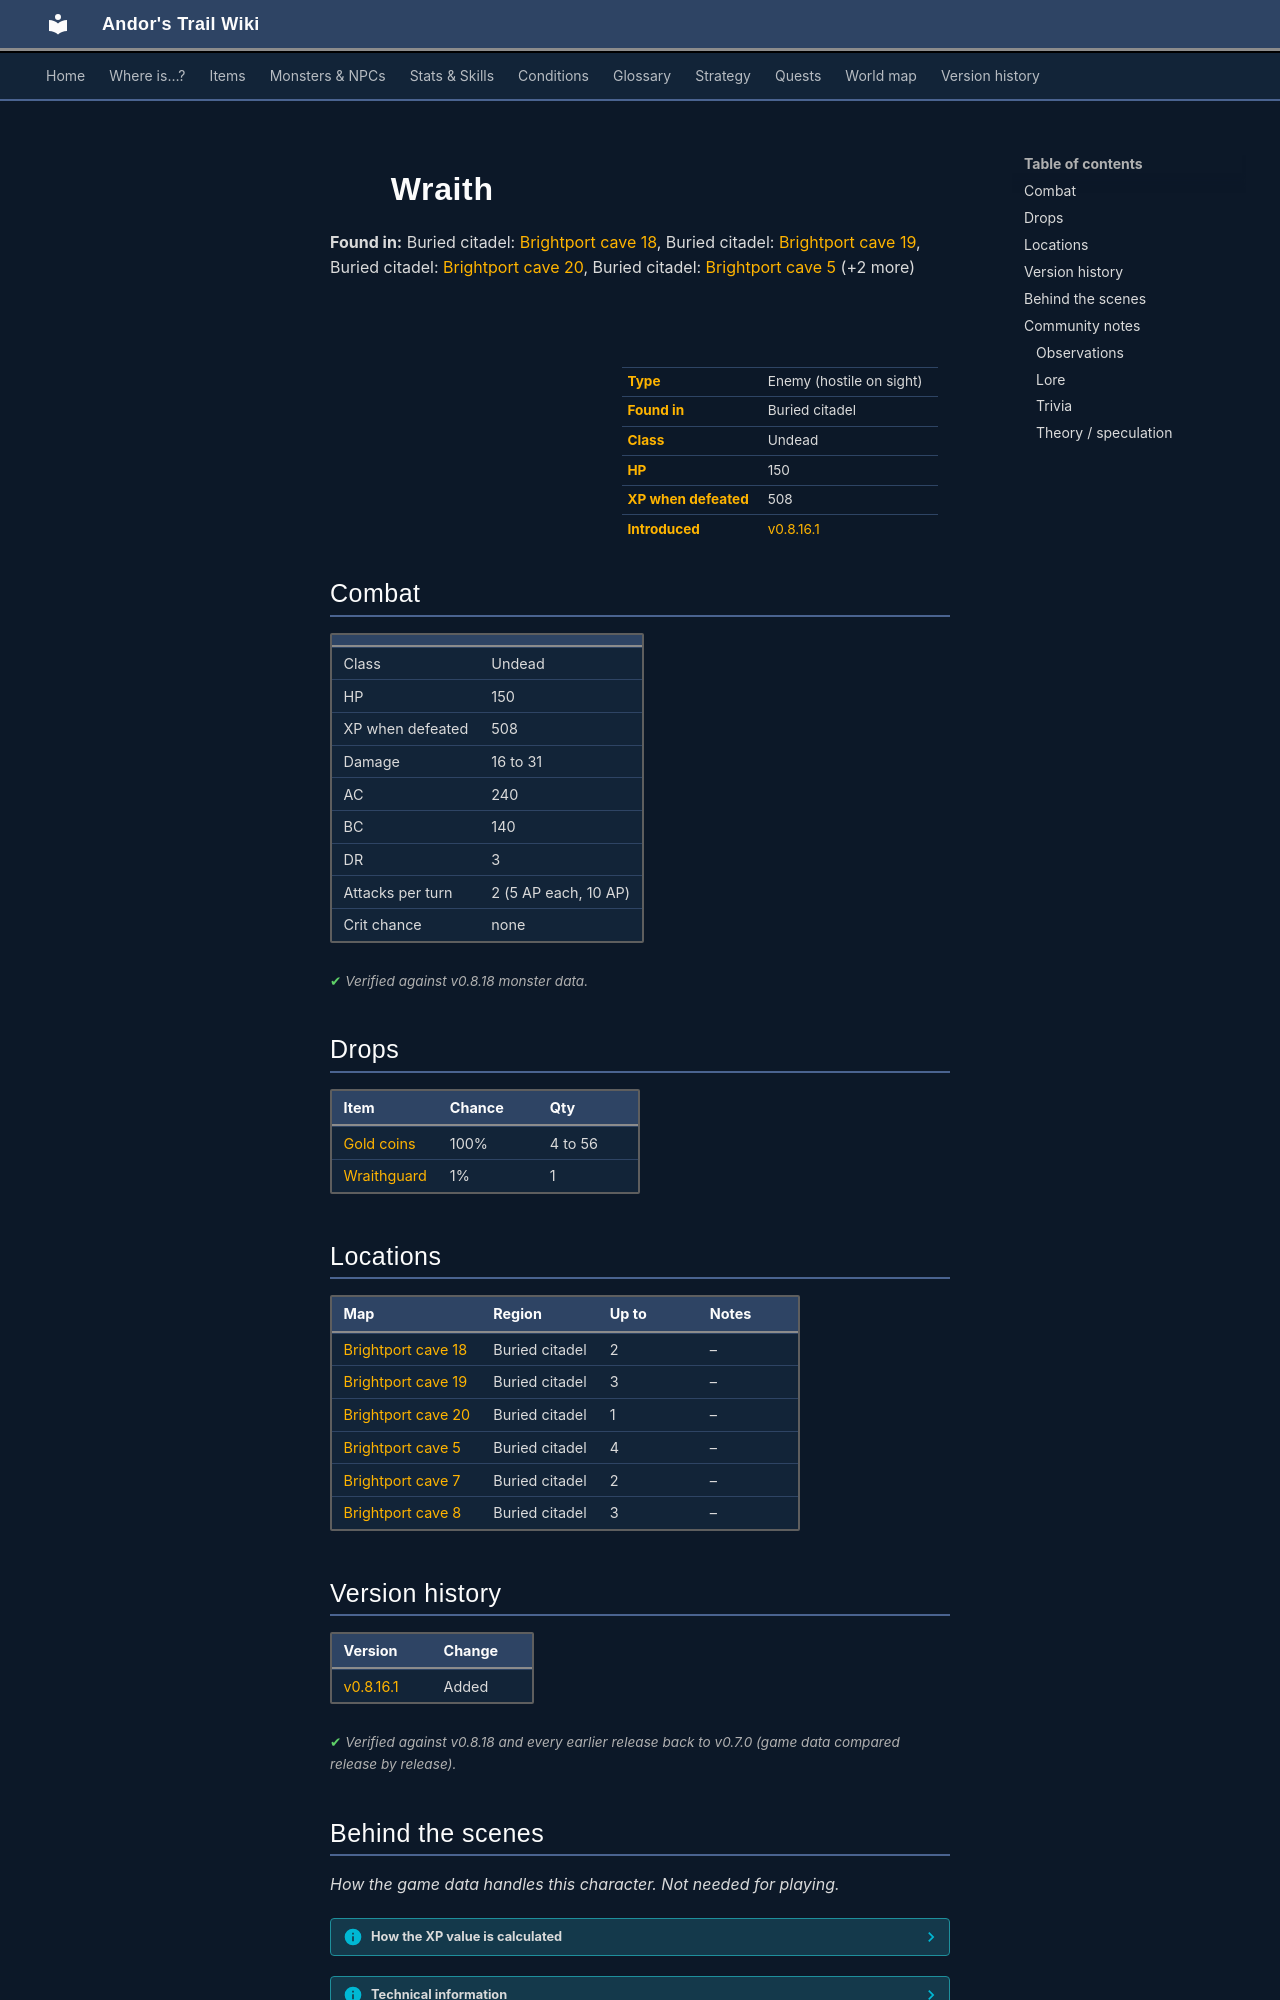

repository: asdfghjkl628/Andor-s-Trail-Wikiiii · page: monsters/brightport_wraith/index.html · generator: mkdocs

---
description: "Wraith is an enemy in Andor's Trail (undead) with 150 HP, worth 508 XP, found in Buried citadel. Drops: Gold coins, Wraithguard."
---

# ![](../assets/icons/monsters/monsters_newb_1_67.png){ .sprite } Wraith

**Found in:** Buried citadel: [Brightport cave 18](../maps/brightport_cave18.md), Buried citadel: [Brightport cave 19](../maps/brightport_cave19.md), Buried citadel: [Brightport cave 20](../maps/brightport_cave20.md), Buried citadel: [Brightport cave 5](../maps/brightport_cave5.md) (+2 more)

<div class="infobox" markdown>

<p class="ib-img"><img class="sprite" src="../../assets/icons/monsters/monsters_newb_1_67.png" alt=""></p>

| | |
|---|---|
| **Type** | Enemy (hostile on sight) |
| **Found in** | Buried citadel |
| **Class** | Undead |
| **HP** | 150 |
| **XP when defeated** | 508 |
| **Introduced** | [v0.8.16.1](../versions/0.8.16.1.md) |

</div>

## Combat

| | |
|---|---|
| Class | Undead |
| HP | 150 |
| XP when defeated | 508 |
| Damage | 16 to 31 |
| AC | 240 |
| BC | 140 |
| DR | 3 |
| Attacks per turn | 2 (5 AP each, 10 AP) |
| Crit chance | none |


<p class="verified">Verified against v0.8.18 monster data.</p>

## Drops

| Item | Chance | Qty |
|---|---|---|
| [Gold coins](../items/gold.md) | 100% | 4 to 56 |
| [Wraithguard](../items/brightport_wraith.md) | 1% | 1 |

## Locations

| Map | Region | Up to | Notes |
|---|---|---|---|
| [Brightport cave 18](../maps/brightport_cave18.md) | Buried citadel | 2 | – |
| [Brightport cave 19](../maps/brightport_cave19.md) | Buried citadel | 3 | – |
| [Brightport cave 20](../maps/brightport_cave20.md) | Buried citadel | 1 | – |
| [Brightport cave 5](../maps/brightport_cave5.md) | Buried citadel | 4 | – |
| [Brightport cave 7](../maps/brightport_cave7.md) | Buried citadel | 2 | – |
| [Brightport cave 8](../maps/brightport_cave8.md) | Buried citadel | 3 | – |


## Version history

| Version | Change |
|---|---|
| [v0.8.16.1](../versions/0.8.16.1.md) | Added |

<p class="verified">Verified against v0.8.18 and every earlier release back to v0.7.0 (game data compared release by release).</p>


## Behind the scenes

*How the game data handles this character. Not needed for playing.*

??? info "How the XP value is calculated"

    The game computes each enemy's experience value when it loads the data (`MonsterTypeParser.java`):

    XP = ⌈(attacks per turn × attack chance × average damage × (1 + critical skill × critical multiplier) × 3 + HP × (1 + block chance) + 9 × damage resistance) × 0.7⌉

    Percentages are used as fractions (e.g. 60% = 0.6). Enemies whose attacks inflict a condition are worth 50 XP more. The More Exp skill adds a percentage on top.

??? info "Technical information"

    | | |
    |---|---|
    | Entry ID | `brightport_wraith` |
    | Type (wiki) | Enemy |
    | Spawn group | `brightport_wraith` |
    | Loot table | `brightport_wraith` |
    | Conversation | – |
    | Faction | – |
    | Movement | – |
    | Icon | `monsters_newb_1:67` |
    | Defined in | `res/raw/monsterlist_brightport.json` |

    Raw data:

    ```json
    {
     "id": "brightport_wraith",
     "name": "Wraith",
     "iconID": "monsters_newb_1:67",
     "maxHP": 150,
     "moveCost": 5,
     "monsterClass": "undead",
     "attackDamage": {
      "min": 16,
      "max": 31
     },
     "droplistID": "brightport_wraith",
     "attackCost": 5,
     "attackChance": 240,
     "criticalMultiplier": 0.0,
     "blockChance": 140,
     "damageResistance": 3
    }
    ```


## Community notes

<small>Written by players, not generated from game data. **Observations**: what players notice in-game · **Lore**: the in-world story · **Trivia**: real-world facts, references, development history · **Theory / speculation**: unconfirmed ideas; may just be unfinished content</small>

### Observations

*No notes yet. Contributions are welcome: [add a note](https://github.com/asdfghjkl628/Andor-s-Trail-Wikiiii/new/main/notes/monsters?filename=brightport_wraith.md&value=%23%23%20Observations%0A%0A%3C%21--%20what%20players%20notice%20in-game%20--%3E%0A%0A%23%23%20Lore%0A%0A%3C%21--%20the%20in-world%20story%20--%3E%0A%0A%23%23%20Trivia%0A%0A%3C%21--%20real-world%20facts%2C%20references%2C%20development%20history%20--%3E%0A%0A%23%23%20Theory%20/%20speculation%0A%0A%3C%21--%20unconfirmed%20ideas%3B%20may%20just%20be%20unfinished%20content%20--%3E%0A).*
